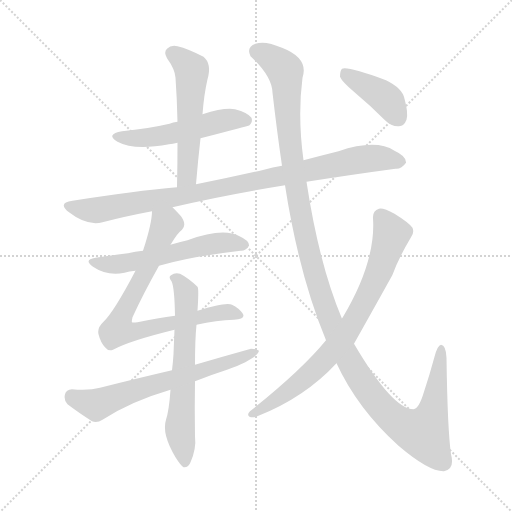
t = 0.00 s
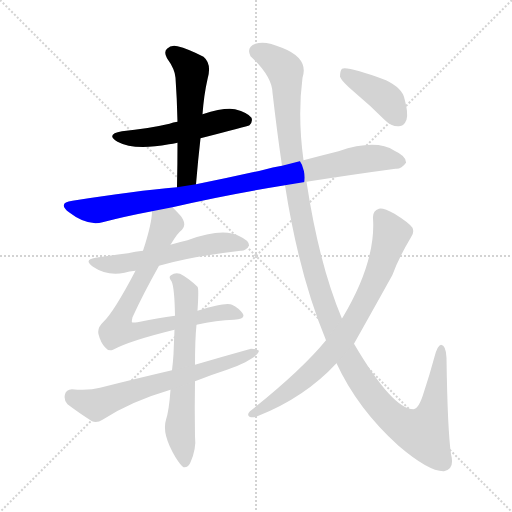
t = 1.80 s
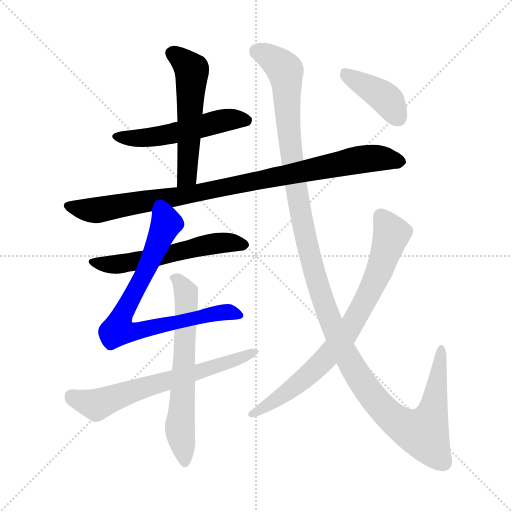
t = 3.60 s
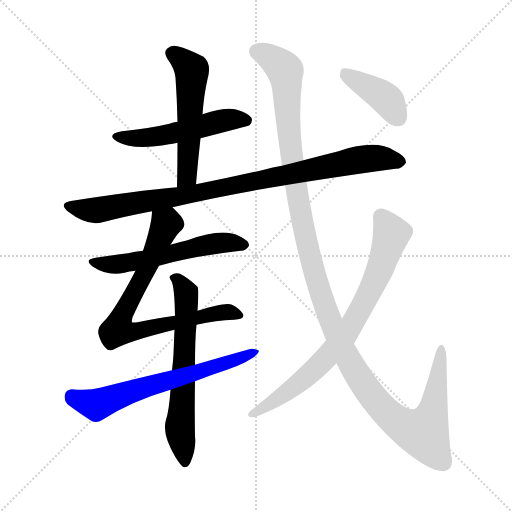
t = 5.40 s
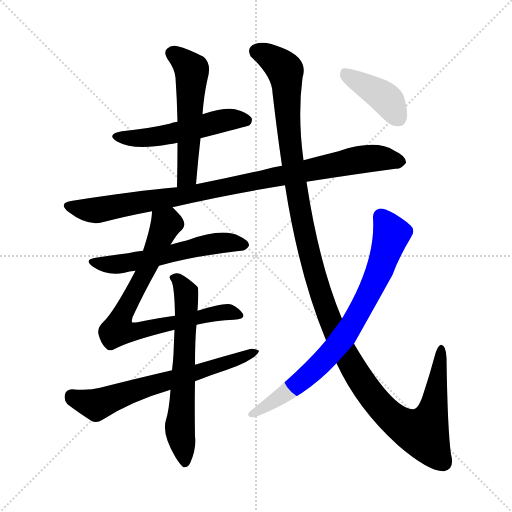
t = 7.19 s
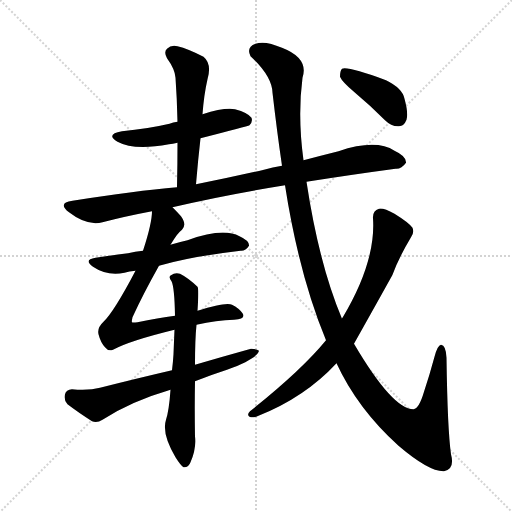
t = 8.99 s

The animated SVG that drew these frames (rendered in a browser with its animation timeline set to each time). Animation: 10 CSS @keyframes rules; one cycle of 8.99 s.

<svg version="1.1" viewBox="0 0 1024 1024" xmlns="http://www.w3.org/2000/svg">
  <g stroke="lightgray" stroke-dasharray="1,1" stroke-width="1" transform="scale(4, 4)">
    <line x1="0" y1="0" x2="256" y2="256"></line>
    <line x1="256" y1="0" x2="0" y2="256"></line>
    <line x1="128" y1="0" x2="128" y2="256"></line>
    <line x1="0" y1="128" x2="256" y2="128"></line>
  </g>
<g transform="scale(1, -1) translate(0, -900)">
   <style type="text/css">
    @keyframes keyframes0 {
      from {
       stroke: blue;
       stroke-dashoffset: 517;
       stroke-width: 128;
       }
       63% {
       animation-timing-function: step-end;
       stroke: blue;
       stroke-dashoffset: 0;
       stroke-width: 128;
       }
       to {
       stroke: black;
       stroke-width: 1024;
       }
       }
       #make-me-a-hanzi-animation-0 {
         animation: keyframes0 0.670736s both;
         animation-delay: 0.000000s;
         animation-timing-function: linear;
       }
    @keyframes keyframes1 {
      from {
       stroke: blue;
       stroke-dashoffset: 539;
       stroke-width: 128;
       }
       64% {
       animation-timing-function: step-end;
       stroke: blue;
       stroke-dashoffset: 0;
       stroke-width: 128;
       }
       to {
       stroke: black;
       stroke-width: 1024;
       }
       }
       #make-me-a-hanzi-animation-1 {
         animation: keyframes1 0.688639s both;
         animation-delay: 0.670736s;
         animation-timing-function: linear;
       }
    @keyframes keyframes2 {
      from {
       stroke: blue;
       stroke-dashoffset: 928;
       stroke-width: 128;
       }
       75% {
       animation-timing-function: step-end;
       stroke: blue;
       stroke-dashoffset: 0;
       stroke-width: 128;
       }
       to {
       stroke: black;
       stroke-width: 1024;
       }
       }
       #make-me-a-hanzi-animation-2 {
         animation: keyframes2 1.005208s both;
         animation-delay: 1.359375s;
         animation-timing-function: linear;
       }
    @keyframes keyframes3 {
      from {
       stroke: blue;
       stroke-dashoffset: 563;
       stroke-width: 128;
       }
       65% {
       animation-timing-function: step-end;
       stroke: blue;
       stroke-dashoffset: 0;
       stroke-width: 128;
       }
       to {
       stroke: black;
       stroke-width: 1024;
       }
       }
       #make-me-a-hanzi-animation-3 {
         animation: keyframes3 0.708171s both;
         animation-delay: 2.364583s;
         animation-timing-function: linear;
       }
    @keyframes keyframes4 {
      from {
       stroke: blue;
       stroke-dashoffset: 760;
       stroke-width: 128;
       }
       71% {
       animation-timing-function: step-end;
       stroke: blue;
       stroke-dashoffset: 0;
       stroke-width: 128;
       }
       to {
       stroke: black;
       stroke-width: 1024;
       }
       }
       #make-me-a-hanzi-animation-4 {
         animation: keyframes4 0.868490s both;
         animation-delay: 3.072754s;
         animation-timing-function: linear;
       }
    @keyframes keyframes5 {
      from {
       stroke: blue;
       stroke-dashoffset: 635;
       stroke-width: 128;
       }
       67% {
       animation-timing-function: step-end;
       stroke: blue;
       stroke-dashoffset: 0;
       stroke-width: 128;
       }
       to {
       stroke: black;
       stroke-width: 1024;
       }
       }
       #make-me-a-hanzi-animation-5 {
         animation: keyframes5 0.766764s both;
         animation-delay: 3.941243s;
         animation-timing-function: linear;
       }
    @keyframes keyframes6 {
      from {
       stroke: blue;
       stroke-dashoffset: 646;
       stroke-width: 128;
       }
       68% {
       animation-timing-function: step-end;
       stroke: blue;
       stroke-dashoffset: 0;
       stroke-width: 128;
       }
       to {
       stroke: black;
       stroke-width: 1024;
       }
       }
       #make-me-a-hanzi-animation-6 {
         animation: keyframes6 0.775716s both;
         animation-delay: 4.708008s;
         animation-timing-function: linear;
       }
    @keyframes keyframes7 {
      from {
       stroke: blue;
       stroke-dashoffset: 1311;
       stroke-width: 128;
       }
       81% {
       animation-timing-function: step-end;
       stroke: blue;
       stroke-dashoffset: 0;
       stroke-width: 128;
       }
       to {
       stroke: black;
       stroke-width: 1024;
       }
       }
       #make-me-a-hanzi-animation-7 {
         animation: keyframes7 1.316895s both;
         animation-delay: 5.483724s;
         animation-timing-function: linear;
       }
    @keyframes keyframes8 {
      from {
       stroke: blue;
       stroke-dashoffset: 766;
       stroke-width: 128;
       }
       71% {
       animation-timing-function: step-end;
       stroke: blue;
       stroke-dashoffset: 0;
       stroke-width: 128;
       }
       to {
       stroke: black;
       stroke-width: 1024;
       }
       }
       #make-me-a-hanzi-animation-8 {
         animation: keyframes8 0.873372s both;
         animation-delay: 6.800618s;
         animation-timing-function: linear;
       }
    @keyframes keyframes9 {
      from {
       stroke: blue;
       stroke-dashoffset: 402;
       stroke-width: 128;
       }
       57% {
       animation-timing-function: step-end;
       stroke: blue;
       stroke-dashoffset: 0;
       stroke-width: 128;
       }
       to {
       stroke: black;
       stroke-width: 1024;
       }
       }
       #make-me-a-hanzi-animation-9 {
         animation: keyframes9 0.577148s both;
         animation-delay: 7.673991s;
         animation-timing-function: linear;
       }
</style>
<path d="M 401.0 623.5 Q 495.0 647.5 499.0 649.5 Q 506.0 656.5 503.0 664.5 Q 496.0 674.5 470.0 681.5 Q 449.0 685.5 405.0 671.5 L 355.0 656.5 Q 346.0 655.5 339.0 652.5 Q 296.0 642.5 244.0 637.5 Q 210.0 631.5 235.0 616.5 Q 268.0 598.5 338.0 611.5 Q 345.0 612.5 355.0 614.5 L 401.0 623.5 Z" fill="lightgray"></path> 
<path d="M 392.0 531.5 Q 396.0 579.5 401.0 623.5 L 405.0 671.5 Q 408.0 711.5 415.0 741.5 Q 424.0 772.5 407.0 786.5 Q 376.0 802.5 355.0 807.5 Q 342.0 810.5 334.0 802.5 Q 327.0 796.5 334.0 783.5 Q 350.0 761.5 351.0 744.5 Q 354.0 702.5 355.0 656.5 L 355.0 614.5 Q 355.0 572.5 354.0 525.5 C 353.0 495.5 389.0 501.5 392.0 531.5 Z" fill="lightgray"></path> 
<path d="M 345.0 485.5 Q 447.0 509.5 570.0 529.5 L 613.0 536.5 Q 709.0 551.5 791.0 562.5 Q 803.0 561.5 812.0 574.5 Q 813.0 587.5 789.0 598.5 Q 752.0 622.5 677.0 597.5 Q 641.0 588.5 607.0 579.5 L 564.0 568.5 Q 545.0 565.5 528.0 560.5 Q 458.0 544.5 392.0 531.5 L 354.0 525.5 Q 270.0 518.5 145.0 498.5 Q 114.0 494.5 138.0 475.5 Q 174.0 447.5 205.0 455.5 Q 251.0 467.5 304.0 477.5 L 345.0 485.5 Z" fill="lightgray"></path> 
<path d="M 318.0 368.5 Q 379.0 386.5 481.0 398.5 Q 491.0 397.5 498.0 408.5 Q 499.0 418.5 479.0 427.5 Q 446.0 445.5 375.0 419.5 Q 360.0 416.5 348.0 412.5 Q 344.0 411.5 341.0 410.5 L 286.0 398.5 Q 270.0 397.5 256.0 393.5 Q 225.0 389.5 191.0 384.5 Q 166.0 380.5 186.0 366.5 Q 214.0 347.5 249.0 354.5 Q 258.0 357.5 271.0 358.5 L 318.0 368.5 Z" fill="lightgray"></path> 
<path d="M 393.0 250.5 Q 433.0 259.5 468.0 260.5 Q 493.0 261.5 485.0 273.5 Q 478.0 283.5 464.0 290.5 Q 452.0 296.5 395.0 278.5 L 350.0 268.5 Q 316.0 264.5 275.0 255.5 Q 265.0 254.5 264.0 255.5 Q 263.0 256.5 265.0 265.5 Q 286.0 311.5 318.0 368.5 L 341.0 410.5 Q 356.0 435.5 364.0 440.5 Q 374.0 450.5 362.0 467.5 Q 353.0 477.5 345.0 485.5 C 324.0 507.5 307.0 507.5 304.0 477.5 Q 304.0 453.5 286.0 398.5 L 271.0 358.5 Q 228.0 276.5 207.0 256.5 Q 194.0 244.5 197.0 231.5 Q 201.0 215.5 210.0 205.5 Q 217.0 196.5 226.0 200.5 Q 259.0 218.5 349.0 240.5 L 393.0 250.5 Z" fill="lightgray"></path> 
<path d="M 395.0 278.5 Q 398.0 323.5 395.0 326.5 Q 376.0 344.5 360.0 352.5 Q 350.0 355.5 342.0 349.5 Q 336.0 346.5 343.0 337.5 Q 349.0 325.5 350.0 268.5 L 349.0 240.5 Q 348.0 218.5 347.0 191.5 Q 346.0 175.5 344.0 159.5 L 341.0 120.5 Q 338.0 78.5 332.0 60.5 Q 323.0 32.5 351.0 -14.5 Q 361.0 -30.5 367.0 -34.5 Q 377.0 -35.5 381.0 -24.5 Q 393.0 2.5 390.0 27.5 Q 389.0 85.5 390.0 137.5 L 390.0 170.5 Q 390.0 221.5 393.0 250.5 L 395.0 278.5 Z" fill="lightgray"></path> 
<path d="M 344.0 159.5 Q 275.0 143.5 200.0 124.5 Q 178.0 118.5 144.0 121.5 Q 132.0 120.5 130.0 111.5 Q 127.0 99.5 135.0 91.5 Q 156.0 75.5 184.0 57.5 Q 194.0 53.5 205.0 60.5 Q 262.0 97.5 341.0 120.5 L 390.0 137.5 Q 420.0 149.5 454.0 160.5 Q 514.0 182.5 518.0 198.5 Q 514.0 202.5 502.0 202.5 Q 448.0 187.5 390.0 170.5 L 344.0 159.5 Z" fill="lightgray"></path> 
<path d="M 570.0 529.5 Q 598.0 349.5 652.0 219.5 L 673.0 173.5 Q 715.0 82.5 797.0 8.5 Q 858.0 -43.5 888.0 -42.5 Q 910.0 -38.5 902.0 -8.5 Q 895.0 40.5 893.0 184.5 Q 892.0 209.5 882.0 210.5 Q 875.0 209.5 869.0 186.5 Q 859.0 149.5 848.0 116.5 Q 838.0 82.5 827.0 81.5 Q 785.0 81.5 708.0 212.5 L 684.0 262.5 Q 638.0 371.5 613.0 536.5 L 607.0 579.5 Q 595.0 667.5 605.0 744.5 Q 618.0 783.5 564.0 804.5 Q 530.0 819.5 511.0 812.5 Q 492.0 805.5 501.0 787.5 Q 544.0 747.5 545.0 714.5 Q 554.0 636.5 564.0 568.5 L 570.0 529.5 Z" fill="lightgray"></path> 
<path d="M 652.0 219.5 Q 603.0 159.5 500.0 77.5 Q 493.0 70.5 499.0 66.5 Q 506.0 63.5 517.0 68.5 Q 610.0 105.5 673.0 173.5 L 708.0 212.5 Q 777.0 335.5 785.0 350.5 Q 797.0 383.5 822.0 425.5 Q 829.0 434.5 825.0 444.5 Q 818.0 454.5 789.0 472.5 Q 767.0 484.5 758.0 482.5 Q 745.0 478.5 746.0 463.5 Q 752.0 376.5 685.0 264.5 Q 684.0 264.5 684.0 262.5 L 652.0 219.5 Z" fill="lightgray"></path> 
<path d="M 709.0 715.5 Q 739.0 690.5 770.0 659.5 Q 783.0 646.5 798.0 647.5 Q 808.0 647.5 813.0 660.5 Q 817.0 673.5 809.0 702.5 Q 805.0 723.5 772.0 739.5 Q 696.0 767.5 684.0 762.5 Q 680.0 758.5 680.0 746.5 Q 684.0 736.5 709.0 715.5 Z" fill="lightgray"></path> 
      <clipPath id="make-me-a-hanzi-clip-0">
      <path d="M 401.0 623.5 Q 495.0 647.5 499.0 649.5 Q 506.0 656.5 503.0 664.5 Q 496.0 674.5 470.0 681.5 Q 449.0 685.5 405.0 671.5 L 355.0 656.5 Q 346.0 655.5 339.0 652.5 Q 296.0 642.5 244.0 637.5 Q 210.0 631.5 235.0 616.5 Q 268.0 598.5 338.0 611.5 Q 345.0 612.5 355.0 614.5 L 401.0 623.5 Z" fill="lightgray"></path>
      </clipPath>
      <path clip-path="url(#make-me-a-hanzi-clip-0)" d="M 237.0 628.5 L 308.0 625.5 L 456.0 660.5 L 494.0 658.5 " fill="none" id="make-me-a-hanzi-animation-0" stroke-dasharray="389 778" stroke-linecap="round"></path>

      <clipPath id="make-me-a-hanzi-clip-1">
      <path d="M 392.0 531.5 Q 396.0 579.5 401.0 623.5 L 405.0 671.5 Q 408.0 711.5 415.0 741.5 Q 424.0 772.5 407.0 786.5 Q 376.0 802.5 355.0 807.5 Q 342.0 810.5 334.0 802.5 Q 327.0 796.5 334.0 783.5 Q 350.0 761.5 351.0 744.5 Q 354.0 702.5 355.0 656.5 L 355.0 614.5 Q 355.0 572.5 354.0 525.5 C 353.0 495.5 389.0 501.5 392.0 531.5 Z" fill="lightgray"></path>
      </clipPath>
      <path clip-path="url(#make-me-a-hanzi-clip-1)" d="M 345.0 793.5 L 384.0 756.5 L 375.0 556.5 L 371.0 543.5 L 359.0 533.5 " fill="none" id="make-me-a-hanzi-animation-1" stroke-dasharray="411 822" stroke-linecap="round"></path>

      <clipPath id="make-me-a-hanzi-clip-2">
      <path d="M 345.0 485.5 Q 447.0 509.5 570.0 529.5 L 613.0 536.5 Q 709.0 551.5 791.0 562.5 Q 803.0 561.5 812.0 574.5 Q 813.0 587.5 789.0 598.5 Q 752.0 622.5 677.0 597.5 Q 641.0 588.5 607.0 579.5 L 564.0 568.5 Q 545.0 565.5 528.0 560.5 Q 458.0 544.5 392.0 531.5 L 354.0 525.5 Q 270.0 518.5 145.0 498.5 Q 114.0 494.5 138.0 475.5 Q 174.0 447.5 205.0 455.5 Q 251.0 467.5 304.0 477.5 L 345.0 485.5 Z" fill="lightgray"></path>
      </clipPath>
      <path clip-path="url(#make-me-a-hanzi-clip-2)" d="M 140.0 487.5 L 168.0 480.5 L 205.0 481.5 L 362.0 507.5 L 709.0 578.5 L 766.0 583.5 L 801.0 576.5 " fill="none" id="make-me-a-hanzi-animation-2" stroke-dasharray="800 1600" stroke-linecap="round"></path>

      <clipPath id="make-me-a-hanzi-clip-3">
      <path d="M 318.0 368.5 Q 379.0 386.5 481.0 398.5 Q 491.0 397.5 498.0 408.5 Q 499.0 418.5 479.0 427.5 Q 446.0 445.5 375.0 419.5 Q 360.0 416.5 348.0 412.5 Q 344.0 411.5 341.0 410.5 L 286.0 398.5 Q 270.0 397.5 256.0 393.5 Q 225.0 389.5 191.0 384.5 Q 166.0 380.5 186.0 366.5 Q 214.0 347.5 249.0 354.5 Q 258.0 357.5 271.0 358.5 L 318.0 368.5 Z" fill="lightgray"></path>
      </clipPath>
      <path clip-path="url(#make-me-a-hanzi-clip-3)" d="M 187.0 376.5 L 219.0 370.5 L 250.0 373.5 L 424.0 412.5 L 459.0 415.5 L 488.0 410.5 " fill="none" id="make-me-a-hanzi-animation-3" stroke-dasharray="435 870" stroke-linecap="round"></path>

      <clipPath id="make-me-a-hanzi-clip-4">
      <path d="M 393.0 250.5 Q 433.0 259.5 468.0 260.5 Q 493.0 261.5 485.0 273.5 Q 478.0 283.5 464.0 290.5 Q 452.0 296.5 395.0 278.5 L 350.0 268.5 Q 316.0 264.5 275.0 255.5 Q 265.0 254.5 264.0 255.5 Q 263.0 256.5 265.0 265.5 Q 286.0 311.5 318.0 368.5 L 341.0 410.5 Q 356.0 435.5 364.0 440.5 Q 374.0 450.5 362.0 467.5 Q 353.0 477.5 345.0 485.5 C 324.0 507.5 307.0 507.5 304.0 477.5 Q 304.0 453.5 286.0 398.5 L 271.0 358.5 Q 228.0 276.5 207.0 256.5 Q 194.0 244.5 197.0 231.5 Q 201.0 215.5 210.0 205.5 Q 217.0 196.5 226.0 200.5 Q 259.0 218.5 349.0 240.5 L 393.0 250.5 Z" fill="lightgray"></path>
      </clipPath>
      <path clip-path="url(#make-me-a-hanzi-clip-4)" d="M 312.0 472.5 L 332.0 452.5 L 291.0 356.5 L 246.0 275.5 L 238.0 239.5 L 270.0 237.5 L 453.0 276.5 L 475.0 269.5 " fill="none" id="make-me-a-hanzi-animation-4" stroke-dasharray="632 1264" stroke-linecap="round"></path>

      <clipPath id="make-me-a-hanzi-clip-5">
      <path d="M 395.0 278.5 Q 398.0 323.5 395.0 326.5 Q 376.0 344.5 360.0 352.5 Q 350.0 355.5 342.0 349.5 Q 336.0 346.5 343.0 337.5 Q 349.0 325.5 350.0 268.5 L 349.0 240.5 Q 348.0 218.5 347.0 191.5 Q 346.0 175.5 344.0 159.5 L 341.0 120.5 Q 338.0 78.5 332.0 60.5 Q 323.0 32.5 351.0 -14.5 Q 361.0 -30.5 367.0 -34.5 Q 377.0 -35.5 381.0 -24.5 Q 393.0 2.5 390.0 27.5 Q 389.0 85.5 390.0 137.5 L 390.0 170.5 Q 390.0 221.5 393.0 250.5 L 395.0 278.5 Z" fill="lightgray"></path>
      </clipPath>
      <path clip-path="url(#make-me-a-hanzi-clip-5)" d="M 349.0 344.5 L 372.0 315.5 L 374.0 289.5 L 360.0 49.5 L 369.0 -25.5 " fill="none" id="make-me-a-hanzi-animation-5" stroke-dasharray="507 1014" stroke-linecap="round"></path>

      <clipPath id="make-me-a-hanzi-clip-6">
      <path d="M 344.0 159.5 Q 275.0 143.5 200.0 124.5 Q 178.0 118.5 144.0 121.5 Q 132.0 120.5 130.0 111.5 Q 127.0 99.5 135.0 91.5 Q 156.0 75.5 184.0 57.5 Q 194.0 53.5 205.0 60.5 Q 262.0 97.5 341.0 120.5 L 390.0 137.5 Q 420.0 149.5 454.0 160.5 Q 514.0 182.5 518.0 198.5 Q 514.0 202.5 502.0 202.5 Q 448.0 187.5 390.0 170.5 L 344.0 159.5 Z" fill="lightgray"></path>
      </clipPath>
      <path clip-path="url(#make-me-a-hanzi-clip-6)" d="M 143.0 108.5 L 192.0 90.5 L 513.0 196.5 " fill="none" id="make-me-a-hanzi-animation-6" stroke-dasharray="518 1036" stroke-linecap="round"></path>

      <clipPath id="make-me-a-hanzi-clip-7">
      <path d="M 570.0 529.5 Q 598.0 349.5 652.0 219.5 L 673.0 173.5 Q 715.0 82.5 797.0 8.5 Q 858.0 -43.5 888.0 -42.5 Q 910.0 -38.5 902.0 -8.5 Q 895.0 40.5 893.0 184.5 Q 892.0 209.5 882.0 210.5 Q 875.0 209.5 869.0 186.5 Q 859.0 149.5 848.0 116.5 Q 838.0 82.5 827.0 81.5 Q 785.0 81.5 708.0 212.5 L 684.0 262.5 Q 638.0 371.5 613.0 536.5 L 607.0 579.5 Q 595.0 667.5 605.0 744.5 Q 618.0 783.5 564.0 804.5 Q 530.0 819.5 511.0 812.5 Q 492.0 805.5 501.0 787.5 Q 544.0 747.5 545.0 714.5 Q 554.0 636.5 564.0 568.5 L 570.0 529.5 Z" fill="lightgray"></path>
      </clipPath>
      <path clip-path="url(#make-me-a-hanzi-clip-7)" d="M 514.0 796.5 L 546.0 781.5 L 570.0 758.5 L 582.0 592.5 L 607.0 442.5 L 633.0 338.5 L 666.0 246.5 L 706.0 164.5 L 750.0 101.5 L 792.0 58.5 L 834.0 36.5 L 847.0 34.5 L 866.0 78.5 L 882.0 203.5 " fill="none" id="make-me-a-hanzi-animation-7" stroke-dasharray="1183 2366" stroke-linecap="round"></path>

      <clipPath id="make-me-a-hanzi-clip-8">
      <path d="M 652.0 219.5 Q 603.0 159.5 500.0 77.5 Q 493.0 70.5 499.0 66.5 Q 506.0 63.5 517.0 68.5 Q 610.0 105.5 673.0 173.5 L 708.0 212.5 Q 777.0 335.5 785.0 350.5 Q 797.0 383.5 822.0 425.5 Q 829.0 434.5 825.0 444.5 Q 818.0 454.5 789.0 472.5 Q 767.0 484.5 758.0 482.5 Q 745.0 478.5 746.0 463.5 Q 752.0 376.5 685.0 264.5 Q 684.0 264.5 684.0 262.5 L 652.0 219.5 Z" fill="lightgray"></path>
      </clipPath>
      <path clip-path="url(#make-me-a-hanzi-clip-8)" d="M 761.0 467.5 L 782.0 428.5 L 750.0 338.5 L 695.0 234.5 L 609.0 143.5 L 504.0 71.5 " fill="none" id="make-me-a-hanzi-animation-8" stroke-dasharray="638 1276" stroke-linecap="round"></path>

      <clipPath id="make-me-a-hanzi-clip-9">
      <path d="M 709.0 715.5 Q 739.0 690.5 770.0 659.5 Q 783.0 646.5 798.0 647.5 Q 808.0 647.5 813.0 660.5 Q 817.0 673.5 809.0 702.5 Q 805.0 723.5 772.0 739.5 Q 696.0 767.5 684.0 762.5 Q 680.0 758.5 680.0 746.5 Q 684.0 736.5 709.0 715.5 Z" fill="lightgray"></path>
      </clipPath>
      <path clip-path="url(#make-me-a-hanzi-clip-9)" d="M 688.0 756.5 L 772.0 702.5 L 797.0 663.5 " fill="none" id="make-me-a-hanzi-animation-9" stroke-dasharray="274 548" stroke-linecap="round"></path>

</g>
</svg>
